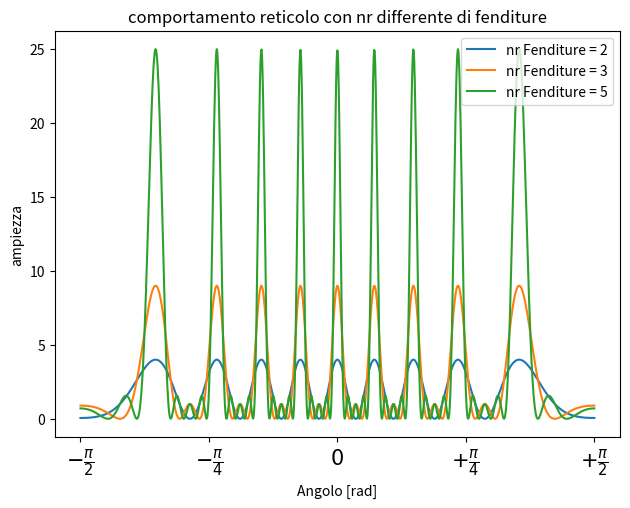

Reproduce this figure in Python.
# %%
import matplotlib.pyplot as plt
import numpy as np

m = [2, 3, 5]
_Lambda=7.5e-7
d=3.347e-6
a=0.3e-6
x=np.linspace(-np.pi/2, np.pi/2, 1000)
fig, ax= plt.subplots()
z= lambda d , _Lambda, _Theta: np.pi*d/_Lambda*np.sin(_Theta)
#alpha= lambda a, _Lambda, _Theta: a*np.sin(_Theta)/_Lambda
#amp= lambda alpha : (np.sinc(alpha))**2 
y= lambda m , z : (np.sin(m*z)/np.sin(z))**2
for i in m:
    partY=z(d, _Lambda, x)
#    partY2=alpha(a, _Lambda, x)"""*amp(partY2)"""
    ax.plot(x,y(i,partY), label="nr Fenditure = "+str(i))
ax.set_xlabel("Angolo [rad]")
ax.set_ylabel("ampiezza")
fig.tight_layout()
ax.set_title("comportamento reticolo con nr differente di fenditure")
ax.legend(loc="upper right")
unit   = 0.25
x_tick = np.arange(-0.5, 0.5+unit, unit)
x_label = [r"$-\frac{\pi}{2}$", r"$-\frac{\pi}{4}$", r"$0$", r"$+\frac{\pi}{4}$",   r"$+\frac{\pi}{2}$"]
ax.set_xticks(x_tick*np.pi)
ax.set_xticklabels(x_label, fontsize=15)